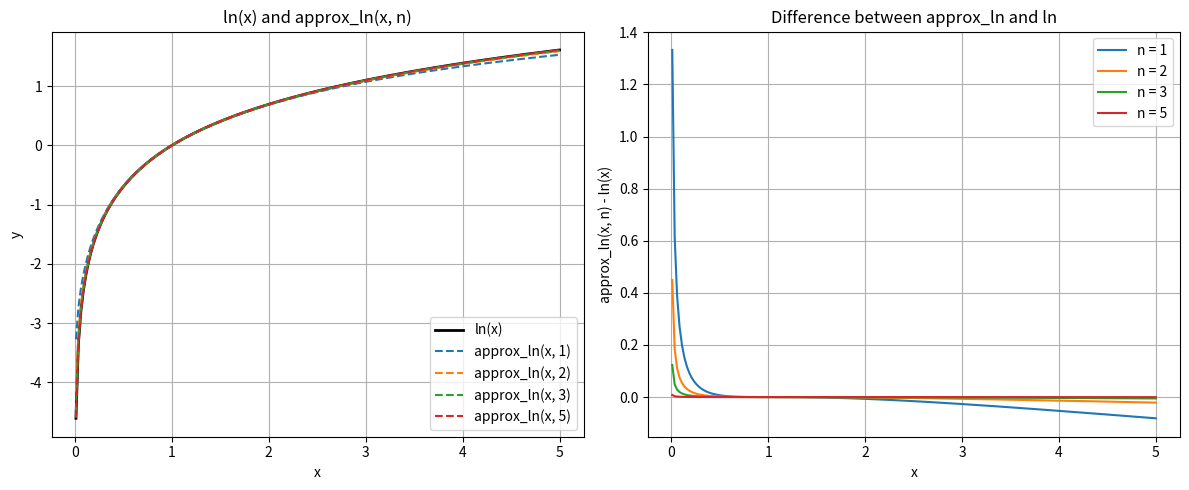
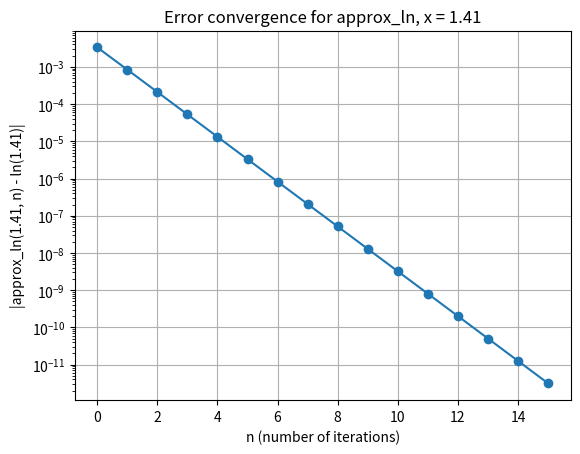
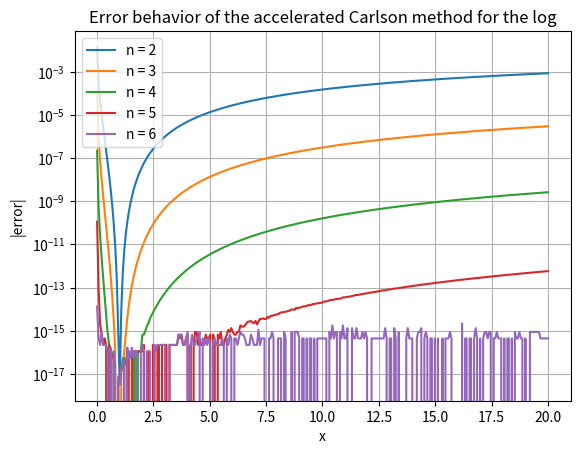

Generate these figures, in order, with matplotlib:
import numpy as np
from numpy import sqrt, log, zeros, linspace
import matplotlib.pyplot as plt

%matplotlib inline

def approx_ln(x, n):
    """Approximate ln(x) with Carlson's AGM iteration after n steps.

    Works for both scalar and array input (x > 0).
    """
    x = np.asarray(x, dtype=float)
    a = (1 + x) / 2
    g = sqrt(x)

    for _ in range(n):
        a, g = (a + g) / 2, sqrt((a + g) / 2 * g)

    return (x - 1) / a

# Test approx_ln
print(f"approx_ln(2, 5)  = {approx_ln(2, 5)}")
print(f"ln(2)            = {log(2)}")
print(f"approx_ln(2, 20) = {approx_ln(2, 20)}")

def plot_comparison():
    """Plot ln(x) and approx_ln(x, n) for n = 1, 2, 3, 5 and their difference."""
    x = linspace(0.01, 5, 200)
    n_values = [1, 2, 3, 5]

    fig, (ax1, ax2) = plt.subplots(1, 2, figsize=(12, 5))

    # Left: the functions
    ax1.plot(x, log(x), 'k-', linewidth=2, label='ln(x)')
    for n in n_values:
        ax1.plot(x, approx_ln(x, n), '--', label=f'approx_ln(x, {n})')
    ax1.set_xlabel('x')
    ax1.set_ylabel('y')
    ax1.set_title('ln(x) and approx_ln(x, n)')
    ax1.legend()
    ax1.grid(True)

    # Right: the difference
    for n in n_values:
        ax2.plot(x, approx_ln(x, n) - log(x), label=f'n = {n}')
    ax2.set_xlabel('x')
    ax2.set_ylabel('approx_ln(x, n) - ln(x)')
    ax2.set_title('Difference between approx_ln and ln')
    ax2.legend()
    ax2.grid(True)

    fig.tight_layout()

plot_comparison()
plt.show()

def plot_error_convergence():
    """Plot |approx_ln(1.41, n) - ln(1.41)| on a log scale for n = 0..15."""
    x = 1.41
    n_values = range(0, 16)
    errors = [abs(approx_ln(x, n) - log(x)) for n in n_values]

    plt.figure()
    plt.semilogy(list(n_values), errors, 'o-')
    plt.xlabel('n (number of iterations)')
    plt.ylabel('|approx_ln(1.41, n) - ln(1.41)|')
    plt.title('Error convergence for approx_ln, x = 1.41')
    plt.grid(True)

plot_error_convergence()
plt.show()

def _compute_a_values(x, n):
    """Return all a_0, ..., a_n from the AGM iteration (scalar x only)."""
    a_vals = zeros(n + 1)
    a = (1 + x) / 2
    g = sqrt(x)
    a_vals[0] = a

    for i in range(n):
        a = (a + g) / 2
        g = sqrt(a * g)
        a_vals[i + 1] = a

    return a_vals


def fast_approx_ln(x, n):
    """Approximate ln(x) with Carlson's method + Richardson extrapolation.

    Builds a table d[k, i] that eliminates error terms of order 4^(-k).
    """
    a_vals = _compute_a_values(x, n)

    # Build the Richardson table
    d = zeros((n + 1, n + 1))
    for i in range(n + 1):
        d[0, i] = a_vals[i]

    for i in range(1, n + 1):
        for k in range(1, i + 1):
            d[k, i] = (d[k-1, i] - 4**(-k) * d[k-1, i-1]) / (1 - 4**(-k))

    return (x - 1) / d[n, n]

# Test fast_approx_ln
print(f"fast_approx_ln(2, 3) = {fast_approx_ln(2, 3)}")
print(f"fast_approx_ln(2, 5) = {fast_approx_ln(2, 5)}")
print(f"ln(2)                = {log(2)}")

def plot_fast_convergence():
    """Plot |fast_approx_ln(x, n) - ln(x)| on a log scale for n = 2..6."""
    x_values = linspace(0.01, 20, 300)
    n_values = [2, 3, 4, 5, 6]

    # Vectorize fast_approx_ln for array input
    fast_ln_vec = np.vectorize(fast_approx_ln)

    plt.figure()
    for n in n_values:
        errors = abs(fast_ln_vec(x_values, n) - log(x_values))
        plt.semilogy(x_values, errors, label=f'n = {n}')

    plt.xlabel('x')
    plt.ylabel('|error|')
    plt.title('Error behavior of the accelerated Carlson method for the log')
    plt.legend()
    plt.grid(True)

plot_fast_convergence()
plt.show()
